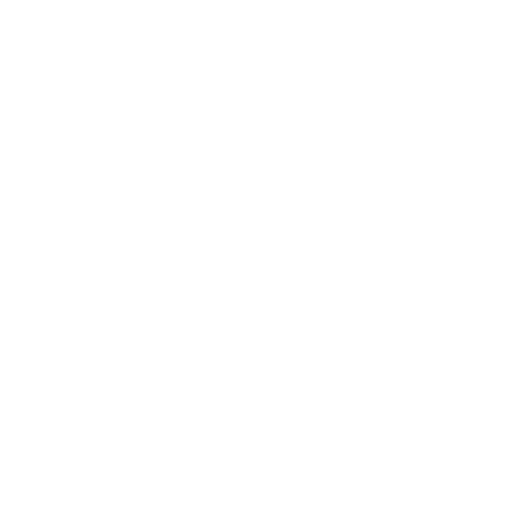
t = 0.00 s
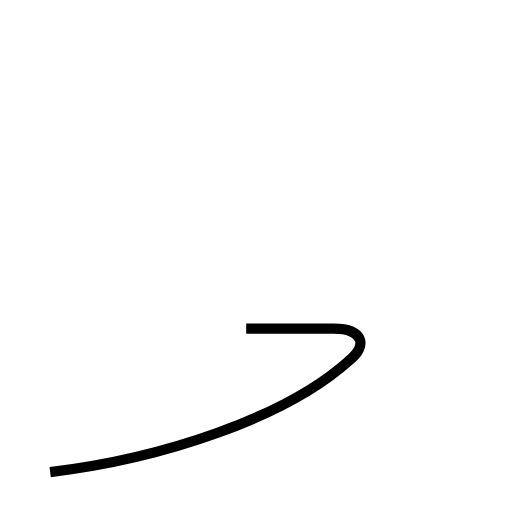
t = 1.36 s
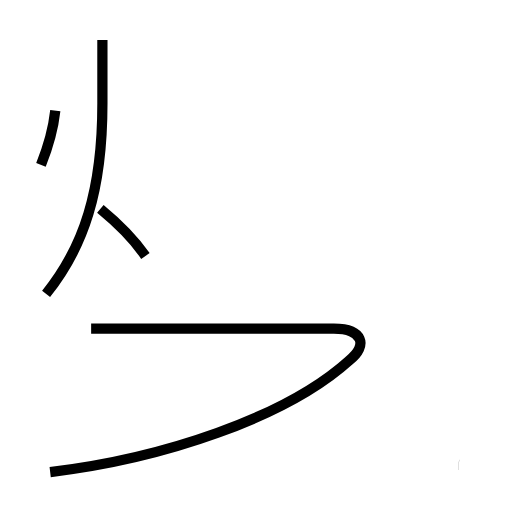
t = 2.96 s
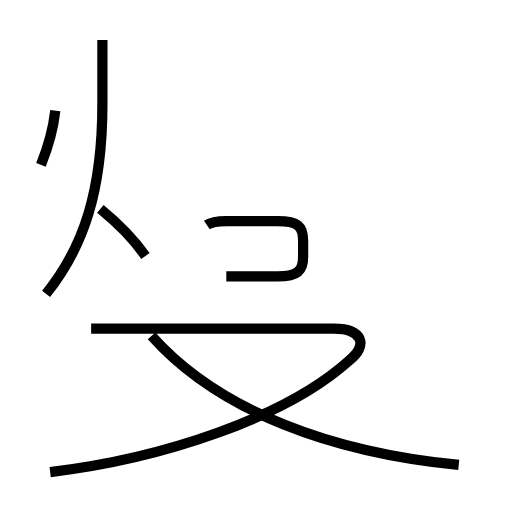
t = 4.58 s
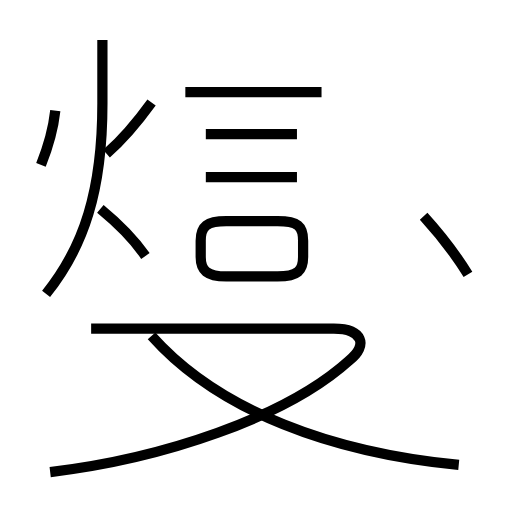
t = 6.14 s
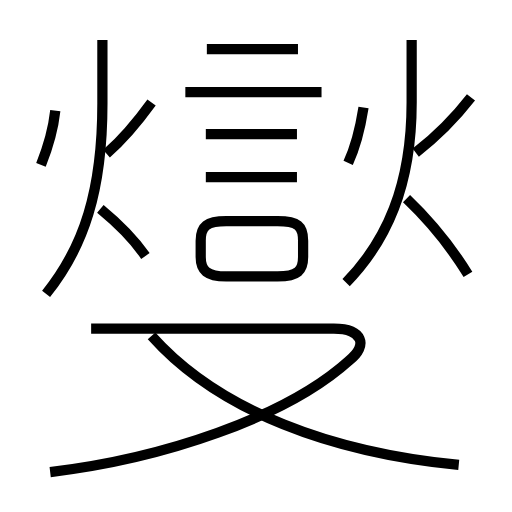
t = 7.64 s

The animated SVG that drew these frames (rendered in a browser with its animation timeline set to each time). Animation: 15 SMIL elements (animate=15); one cycle of 7.63 s.

<?xml version='1.0' encoding='utf-8'?>
<svg viewBox="0.0 -6.0 50.0 50.0" version="1.1" xmlns="http://www.w3.org/2000/svg"><rect x="-1000" y="-1000" width="2000" height="2000" stroke="white" fill="white" /><g style="fill:none;stroke:#000000;stroke-width:1"><path d="M 4.9 2.1 C 15.8 0.8 27.9 -3.2 34.1 -8.8 C 36.0 -10.3 35.4 -11.9 32.6 -11.9 L 8.9 -11.9 " transform="translate(0.0 38.0)" stroke-dasharray="60.632222289570365" stroke-dashoffset="60.632222289570365"><animate attributeName="stroke-dashoffset" from="60.632222289570365" to="0" dur="1.8189666686871109s" begin="0s" fill="freeze" /></path><path d="M 14.2 -19.0 C 13.1 -20.6 11.5 -22.2 9.8 -23.6 " transform="translate(0.0 38.0)" stroke-dasharray="6.385228696356662" stroke-dashoffset="6.385228696356662"><animate attributeName="stroke-dashoffset" from="6.385228696356662" to="0" dur="0.19155686089069984s" begin="1.8189666686871109s" fill="freeze" /></path><path d="M 4.5 -15.3 C 8.2 -19.9 10.0 -25.4 10.0 -33.9 L 10.0 -40.1 " transform="translate(0.0 38.0)" stroke-dasharray="26.006576030894724" stroke-dashoffset="26.006576030894724"><animate attributeName="stroke-dashoffset" from="26.006576030894724" to="0" dur="0.7801972809268417s" begin="2.0105235295778106s" fill="freeze" /></path><path d="M 4.0 -27.9 C 4.6 -29.4 5.2 -31.4 5.4 -33.2 " transform="translate(0.0 38.0)" stroke-dasharray="5.497002851492355" stroke-dashoffset="5.497002851492355"><animate attributeName="stroke-dashoffset" from="5.497002851492355" to="0" dur="0.16491008554477066s" begin="2.790720810504652s" fill="freeze" /></path><path d="M 44.8 1.4 C 32.5 0.2 21.4 -3.8 14.8 -11.2 " transform="translate(0.0 38.0)" stroke-dasharray="33.27498886290658" stroke-dashoffset="33.27498886290658"><animate attributeName="stroke-dashoffset" from="33.27498886290658" to="0" dur="0.9982496658871974s" begin="2.955630896049423s" fill="freeze" /></path><path d="M 22.1 -17.0 L 27.1 -17.0 C 29.1 -17.0 29.6 -17.6 29.6 -18.9 L 29.6 -20.5 C 29.6 -21.9 29.1 -22.4 27.1 -22.4 L 22.1 -22.4 C 20.2 -22.4 19.6 -21.9 19.6 -20.5 L 19.6 -18.9 C 19.6 -17.6 20.2 -17.0 22.1 -17.0 Z " transform="translate(0.0 38.0)" stroke-dasharray="27.87424775154156" stroke-dashoffset="27.87424775154156"><animate attributeName="stroke-dashoffset" from="27.87424775154156" to="0" dur="0.8362274325462468s" begin="3.95388056193662s" fill="freeze" /></path><path d="M 10.4 -29.0 C 12.1 -30.5 13.5 -32.2 14.8 -34.0 " transform="translate(0.0 38.0)" stroke-dasharray="6.674430653973789" stroke-dashoffset="6.674430653973789"><animate attributeName="stroke-dashoffset" from="6.674430653973789" to="0" dur="0.20023291961921366s" begin="4.790107994482867s" fill="freeze" /></path><path d="M 29.0 -26.7 L 20.1 -26.7 " transform="translate(0.0 38.0)" stroke-dasharray="8.899999999999999" stroke-dashoffset="8.899999999999999"><animate attributeName="stroke-dashoffset" from="8.899999999999999" to="0" dur="0.26699999999999996s" begin="4.99034091410208s" fill="freeze" /></path><path d="M 29.0 -30.9 L 20.1 -30.9 " transform="translate(0.0 38.0)" stroke-dasharray="8.899999999999999" stroke-dashoffset="8.899999999999999"><animate attributeName="stroke-dashoffset" from="8.899999999999999" to="0" dur="0.26699999999999996s" begin="5.25734091410208s" fill="freeze" /></path><path d="M 31.4 -35.0 L 18.1 -35.0 " transform="translate(0.0 38.0)" stroke-dasharray="13.299999999999997" stroke-dashoffset="13.299999999999997"><animate attributeName="stroke-dashoffset" from="13.299999999999997" to="0" dur="0.3989999999999999s" begin="5.524340914102081s" fill="freeze" /></path><path d="M 45.7 -17.2 C 44.1 -19.8 41.8 -22.6 39.7 -24.6 " transform="translate(0.0 38.0)" stroke-dasharray="9.55055613701377" stroke-dashoffset="9.55055613701377"><animate attributeName="stroke-dashoffset" from="9.55055613701377" to="0" dur="0.2865166841104131s" begin="5.923340914102081s" fill="freeze" /></path><path d="M 29.1 -39.2 L 20.2 -39.2 " transform="translate(0.0 38.0)" stroke-dasharray="8.900000000000002" stroke-dashoffset="8.900000000000002"><animate attributeName="stroke-dashoffset" from="8.900000000000002" to="0" dur="0.26700000000000007s" begin="6.209857598212494s" fill="freeze" /></path><path d="M 33.8 -16.4 C 37.7 -20.4 40.2 -25.8 40.2 -34.0 L 40.2 -40.1 " transform="translate(0.0 38.0)" stroke-dasharray="25.338676295337756" stroke-dashoffset="25.338676295337756"><animate attributeName="stroke-dashoffset" from="25.338676295337756" to="0" dur="0.7601602888601326s" begin="6.4768575982124945s" fill="freeze" /></path><path d="M 34.0 -28.1 C 34.7 -29.6 35.2 -31.6 35.5 -33.5 " transform="translate(0.0 38.0)" stroke-dasharray="5.621278413710152" stroke-dashoffset="5.621278413710152"><animate attributeName="stroke-dashoffset" from="5.621278413710152" to="0" dur="0.16863835241130454s" begin="7.237017887072627s" fill="freeze" /></path><path d="M 40.6 -29.1 C 42.8 -30.8 44.6 -32.7 46.0 -34.5" transform="translate(0.0 38.0)" stroke-dasharray="7.656792464274782" stroke-dashoffset="7.656792464274782"><animate attributeName="stroke-dashoffset" from="7.656792464274782" to="0" dur="0.22970377392824345s" begin="7.405656239483931s" fill="freeze" /></path></g></svg>
